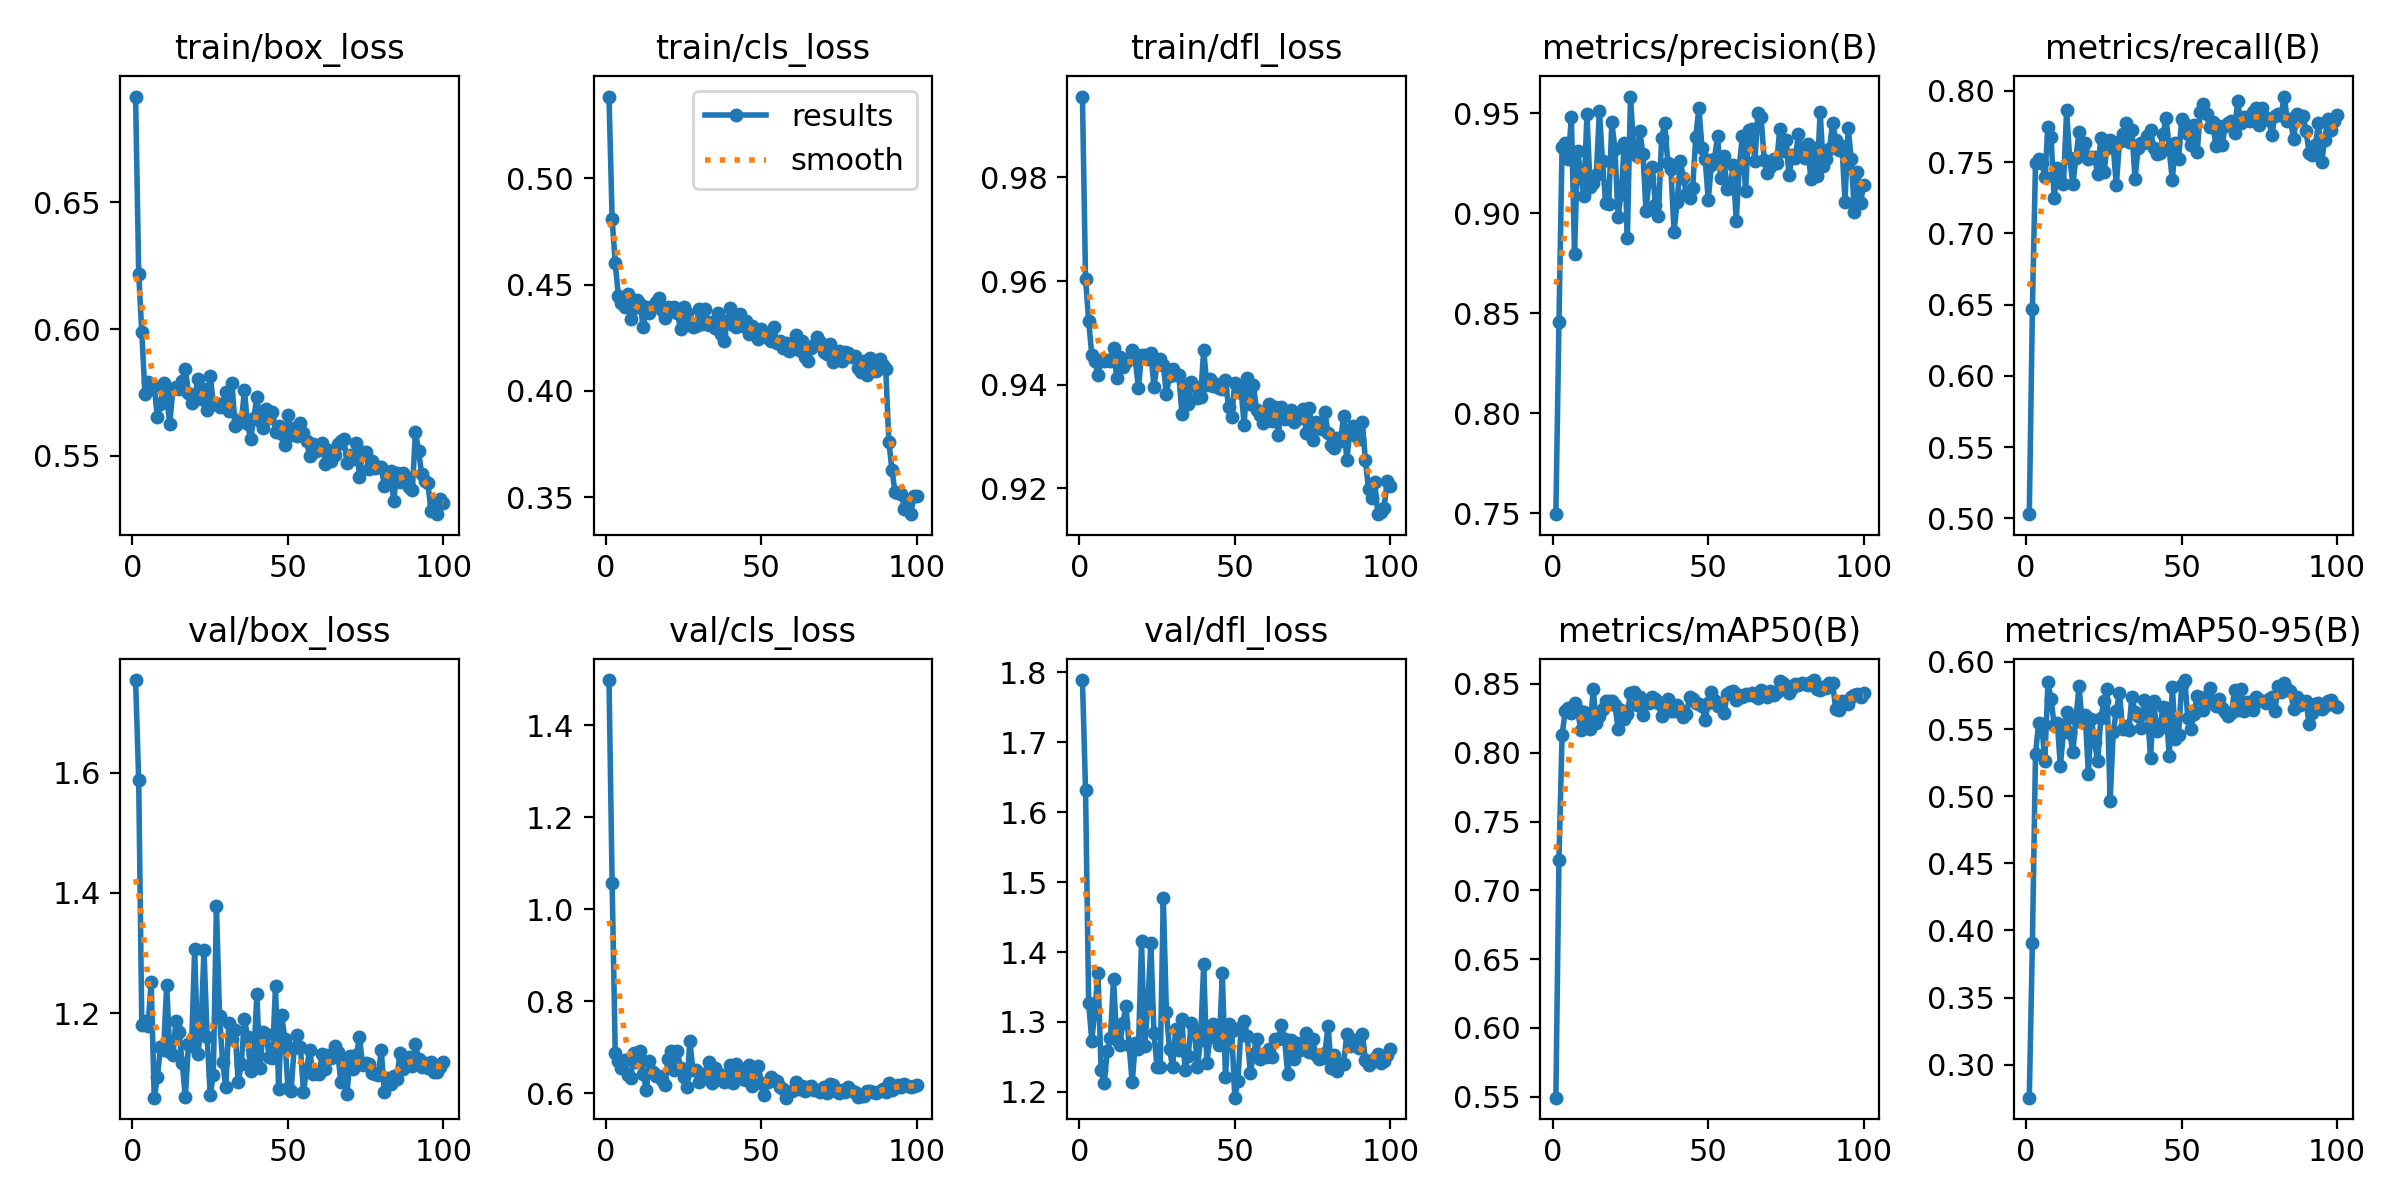

The data file committed next to this chart (first rows):
epoch, time, train/box_loss, train/cls_loss, train/dfl_loss, metrics/precision(B), metrics/recall(B), metrics/mAP50(B), metrics/mAP50-95(B), val/box_loss, val/cls_loss, val/dfl_loss, lr/pg0, lr/pg1, lr/pg2
1, 47.51, 0.6916, 0.5384, 0.9956, 0.7495, 0.503, 0.5492, 0.2754, 1.755, 1.498, 1.789, 0.06734, 0.0001641, 0.0001641
2, 78.28, 0.6219, 0.481, 0.9604, 0.8457, 0.647, 0.7224, 0.3907, 1.587, 1.058, 1.632, 0.03417, 0.0003275, 0.0003275
3, 156.1, 0.599, 0.4602, 0.9523, 0.9332, 0.7496, 0.8131, 0.5313, 1.18, 0.6871, 1.328, 0.0009927, 0.0004876, 0.0004876
4, 197.5, 0.5745, 0.4448, 0.9458, 0.9352, 0.7523, 0.83, 0.5545, 1.187, 0.6705, 1.273, 0.0004852, 0.0004852, 0.0004852
5, 260.7, 0.579, 0.4413, 0.9446, 0.9269, 0.7496, 0.8323, 0.5535, 1.178, 0.6559, 1.316, 0.0004802, 0.0004802, 0.0004802
6, 307.9, 0.5762, 0.4395, 0.9418, 0.9481, 0.7396, 0.8287, 0.5262, 1.252, 0.6731, 1.371, 0.0004752, 0.0004752, 0.0004752
7, 371.2, 0.5774, 0.4454, 0.9447, 0.8797, 0.7747, 0.8365, 0.5849, 1.059, 0.6396, 1.232, 0.0004703, 0.0004703, 0.0004703
8, 479.6, 0.5655, 0.4339, 0.9445, 0.9312, 0.768, 0.831, 0.5723, 1.093, 0.6346, 1.213, 0.0004654, 0.0004654, 0.0004654
9, 581.6, 0.5704, 0.439, 0.9448, 0.9195, 0.7246, 0.8166, 0.5529, 1.143, 0.688, 1.259, 0.0004604, 0.0004604, 0.0004604
10, 630.4, 0.5789, 0.4426, 0.9445, 0.9086, 0.7461, 0.83, 0.5548, 1.138, 0.6685, 1.277, 0.0004554, 0.0004554, 0.0004554
11, 670.4, 0.5733, 0.4409, 0.9471, 0.9496, 0.7359, 0.8246, 0.5225, 1.246, 0.6918, 1.362, 0.0004505, 0.0004505, 0.0004505
12, 704.5, 0.5628, 0.4299, 0.9414, 0.913, 0.7343, 0.8174, 0.5481, 1.136, 0.6424, 1.275, 0.0004456, 0.0004456, 0.0004456
13, 740.8, 0.5765, 0.4392, 0.9453, 0.915, 0.7863, 0.8462, 0.5631, 1.13, 0.6072, 1.267, 0.0004406, 0.0004406, 0.0004406
14, 775.6, 0.5773, 0.4365, 0.9434, 0.9191, 0.7527, 0.8217, 0.5474, 1.187, 0.6715, 1.298, 0.0004356, 0.0004356, 0.0004356
15, 808.4, 0.5763, 0.4401, 0.9443, 0.9513, 0.7347, 0.8268, 0.5329, 1.168, 0.647, 1.323, 0.0004307, 0.0004307, 0.0004307
16, 846.1, 0.5796, 0.4419, 0.945, 0.9258, 0.753, 0.8315, 0.5574, 1.117, 0.639, 1.267, 0.0004258, 0.0004258, 0.0004258
17, 873.3, 0.5842, 0.4435, 0.9467, 0.905, 0.7713, 0.8375, 0.5822, 1.06, 0.6385, 1.214, 0.0004208, 0.0004208, 0.0004208
18, 924, 0.5748, 0.438, 0.9449, 0.9045, 0.7591, 0.8374, 0.5549, 1.148, 0.6294, 1.269, 0.0004158, 0.0004158, 0.0004158
19, 980.1, 0.5708, 0.4345, 0.9393, 0.9454, 0.7637, 0.8374, 0.5603, 1.145, 0.6181, 1.261, 0.0004109, 0.0004109, 0.0004109
20, 1021, 0.5726, 0.4394, 0.9457, 0.9321, 0.752, 0.8347, 0.5167, 1.306, 0.6741, 1.415, 0.0004059, 0.0004059, 0.0004059
21, 1103, 0.5804, 0.4377, 0.9457, 0.898, 0.7539, 0.8174, 0.5571, 1.132, 0.6921, 1.266, 0.000401, 0.000401, 0.000401
22, 1197, 0.5723, 0.4394, 0.9449, 0.9097, 0.7536, 0.8309, 0.5402, 1.172, 0.6504, 1.321, 0.0003961, 0.0003961, 0.0003961
23, 1237, 0.5763, 0.4369, 0.9461, 0.9349, 0.7414, 0.8246, 0.5266, 1.305, 0.6929, 1.412, 0.0003911, 0.0003911, 0.0003911
24, 1268, 0.5682, 0.4289, 0.9396, 0.8878, 0.7671, 0.8285, 0.5579, 1.161, 0.6548, 1.284, 0.0003861, 0.0003861, 0.0003861
25, 1327, 0.5817, 0.4393, 0.944, 0.9583, 0.743, 0.8436, 0.5708, 1.064, 0.6366, 1.236, 0.0003812, 0.0003812, 0.0003812
26, 1388, 0.5703, 0.4366, 0.945, 0.9326, 0.7603, 0.8443, 0.5796, 1.098, 0.6148, 1.235, 0.0003763, 0.0003763, 0.0003763
27, 1418, 0.571, 0.4317, 0.9438, 0.9285, 0.7653, 0.8349, 0.4963, 1.378, 0.7149, 1.477, 0.0003713, 0.0003713, 0.0003713
28, 1484, 0.5694, 0.4303, 0.9382, 0.9409, 0.7608, 0.8405, 0.5478, 1.195, 0.65, 1.314, 0.0003663, 0.0003663, 0.0003663
29, 1511, 0.5707, 0.4305, 0.9418, 0.9295, 0.7337, 0.8277, 0.5638, 1.118, 0.6502, 1.262, 0.0003614, 0.0003614, 0.0003614
30, 1552, 0.5754, 0.4384, 0.943, 0.901, 0.7643, 0.836, 0.5769, 1.076, 0.6247, 1.235, 0.0003565, 0.0003565, 0.0003565
31, 1584, 0.5677, 0.4314, 0.9419, 0.9174, 0.77, 0.8363, 0.5501, 1.183, 0.6417, 1.29, 0.0003515, 0.0003515, 0.0003515
32, 1625, 0.5786, 0.4387, 0.942, 0.9231, 0.7778, 0.8405, 0.5525, 1.158, 0.6433, 1.26, 0.0003465, 0.0003465, 0.0003465
33, 1663, 0.5617, 0.4309, 0.9344, 0.9042, 0.7644, 0.839, 0.5493, 1.171, 0.6676, 1.304, 0.0003416, 0.0003416, 0.0003416
34, 1700, 0.5641, 0.4323, 0.9398, 0.8988, 0.7726, 0.8359, 0.5742, 1.084, 0.6237, 1.231, 0.0003367, 0.0003367, 0.0003367
35, 1774, 0.5634, 0.4294, 0.9364, 0.9374, 0.7382, 0.8264, 0.5629, 1.116, 0.6559, 1.251, 0.0003317, 0.0003317, 0.0003317
36, 1806, 0.5758, 0.4366, 0.9405, 0.9448, 0.7601, 0.8367, 0.5595, 1.19, 0.6441, 1.299, 0.0003268, 0.0003268, 0.0003268
37, 1841, 0.5626, 0.4265, 0.9398, 0.9253, 0.7637, 0.8388, 0.5511, 1.161, 0.6392, 1.289, 0.0003218, 0.0003218, 0.0003218
38, 1874, 0.5565, 0.4234, 0.9374, 0.922, 0.7632, 0.8303, 0.5715, 1.103, 0.6242, 1.235, 0.0003168, 0.0003168, 0.0003168
39, 1907, 0.565, 0.4329, 0.9376, 0.8907, 0.7687, 0.8304, 0.5627, 1.123, 0.6261, 1.275, 0.0003119, 0.0003119, 0.0003119
40, 1965, 0.5731, 0.439, 0.9467, 0.9054, 0.7729, 0.8347, 0.5282, 1.231, 0.6617, 1.383, 0.000307, 0.000307, 0.000307
41, 2004, 0.5636, 0.4309, 0.94, 0.9258, 0.7599, 0.8315, 0.5712, 1.109, 0.6218, 1.241, 0.000302, 0.000302, 0.000302
42, 2052, 0.5612, 0.43, 0.941, 0.9178, 0.7559, 0.8256, 0.5487, 1.169, 0.663, 1.278, 0.000297, 0.000297, 0.000297
43, 2079, 0.5685, 0.436, 0.9398, 0.9094, 0.7567, 0.8279, 0.5508, 1.164, 0.6468, 1.298, 0.0002921, 0.0002921, 0.0002921
44, 2133, 0.5649, 0.4307, 0.9401, 0.9075, 0.7698, 0.8408, 0.5666, 1.126, 0.6323, 1.281, 0.0002872, 0.0002872, 0.0002872
45, 2199, 0.5673, 0.433, 0.9394, 0.9125, 0.7808, 0.8392, 0.5657, 1.125, 0.6287, 1.267, 0.0002822, 0.0002822, 0.0002822
46, 2234, 0.5595, 0.4266, 0.9392, 0.9381, 0.7589, 0.8365, 0.5296, 1.245, 0.661, 1.37, 0.0002772, 0.0002772, 0.0002772
47, 2264, 0.562, 0.4307, 0.941, 0.9527, 0.7374, 0.8357, 0.5815, 1.073, 0.6156, 1.222, 0.0002723, 0.0002723, 0.0002723
48, 2328, 0.5586, 0.4284, 0.9356, 0.9327, 0.7638, 0.8341, 0.5426, 1.196, 0.6532, 1.297, 0.0002674, 0.0002674, 0.0002674
49, 2361, 0.5545, 0.4244, 0.9338, 0.9272, 0.7521, 0.8237, 0.5458, 1.157, 0.6589, 1.287, 0.0002624, 0.0002624, 0.0002624
50, 2390, 0.5663, 0.4289, 0.9404, 0.9067, 0.78, 0.8358, 0.5826, 1.076, 0.623, 1.192, 0.0002574, 0.0002574, 0.0002574
51, 2424, 0.5582, 0.4265, 0.9386, 0.9238, 0.7765, 0.8439, 0.5865, 1.07, 0.5976, 1.215, 0.0002525, 0.0002525, 0.0002525
52, 2462, 0.561, 0.4248, 0.9391, 0.9272, 0.7699, 0.8385, 0.5583, 1.142, 0.6242, 1.292, 0.0002476, 0.0002476, 0.0002476
53, 2489, 0.5578, 0.4234, 0.9323, 0.9386, 0.7623, 0.8338, 0.55, 1.163, 0.6353, 1.301, 0.0002426, 0.0002426, 0.0002426
54, 2534, 0.5631, 0.4299, 0.9414, 0.9178, 0.776, 0.8362, 0.5615, 1.144, 0.6291, 1.28, 0.0002377, 0.0002377, 0.0002377
55, 2581, 0.5592, 0.4224, 0.9362, 0.9285, 0.7571, 0.8292, 0.575, 1.068, 0.628, 1.227, 0.0002327, 0.0002327, 0.0002327
56, 2611, 0.5557, 0.4233, 0.94, 0.9122, 0.7854, 0.8428, 0.5735, 1.106, 0.6137, 1.254, 0.0002278, 0.0002278, 0.0002278
57, 2662, 0.5498, 0.4202, 0.9351, 0.9124, 0.7912, 0.844, 0.5645, 1.139, 0.6088, 1.276, 0.0002228, 0.0002228, 0.0002228
58, 2693, 0.5545, 0.4224, 0.9342, 0.9239, 0.784, 0.845, 0.5744, 1.098, 0.5909, 1.248, 0.0002179, 0.0002179, 0.0002179
59, 2720, 0.5519, 0.4188, 0.9327, 0.8961, 0.7746, 0.8383, 0.5804, 1.101, 0.6027, 1.254, 0.0002129, 0.0002129, 0.0002129
60, 2754, 0.5526, 0.422, 0.9344, 0.9234, 0.7785, 0.8416, 0.5707, 1.099, 0.6056, 1.25, 0.000208, 0.000208, 0.000208
... 40 more rows
